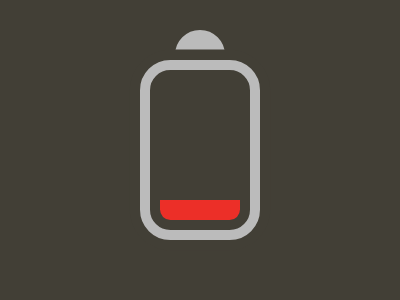

Write a web page that renders exactly this picture using CSS.

<!DOCTYPE html>
<html>

<head>
    <meta charset='utf-8'>
    <meta http-equiv='X-UA-Compatible' content='IE=edge'>
    <title>CSS Battle Daily Target Solution - July 21, 2025</title>
    <meta name='viewport' content='width=device-width, initial-scale=1'>
    <style>
        * {
            margin: 0;
            padding: 0;
        }

        body {
            min-height: 100vh;
            background: radial-gradient(#EC2F28, #423F36);
            display: grid;
            place-items: center;
        }

        .wrapper {
            height: 300px;
            width: 400px;
            background: #423F36;
            position: relative;
            overflow: hidden;

            * {
                position: absolute;
            }
        }

        .parent {
            border: 25px solid#BBBBBB;
            margin: 30px 175px 120px;
            border-radius: 32q;
        }

        p {
            background: #423F36;
            margin: 5px -60px -85px;
            border: 10px solid#BBBBBB;
            box-shadow: 0 0 0 11q#423F36;
            height: 160px;
            width: 100px;
            border-radius: 32q;
        }

        a {
            background: #EC2F28;
            padding: 10px 40px;
            margin: 130px 10px;
            border-radius: 0 0 11q 11q
        }
    </style>
</head>

<body>
    <div class="wrapper">
        <div class="parent">
            <p><a></a></p>
        </div>
    </div>
</body>

</html>
